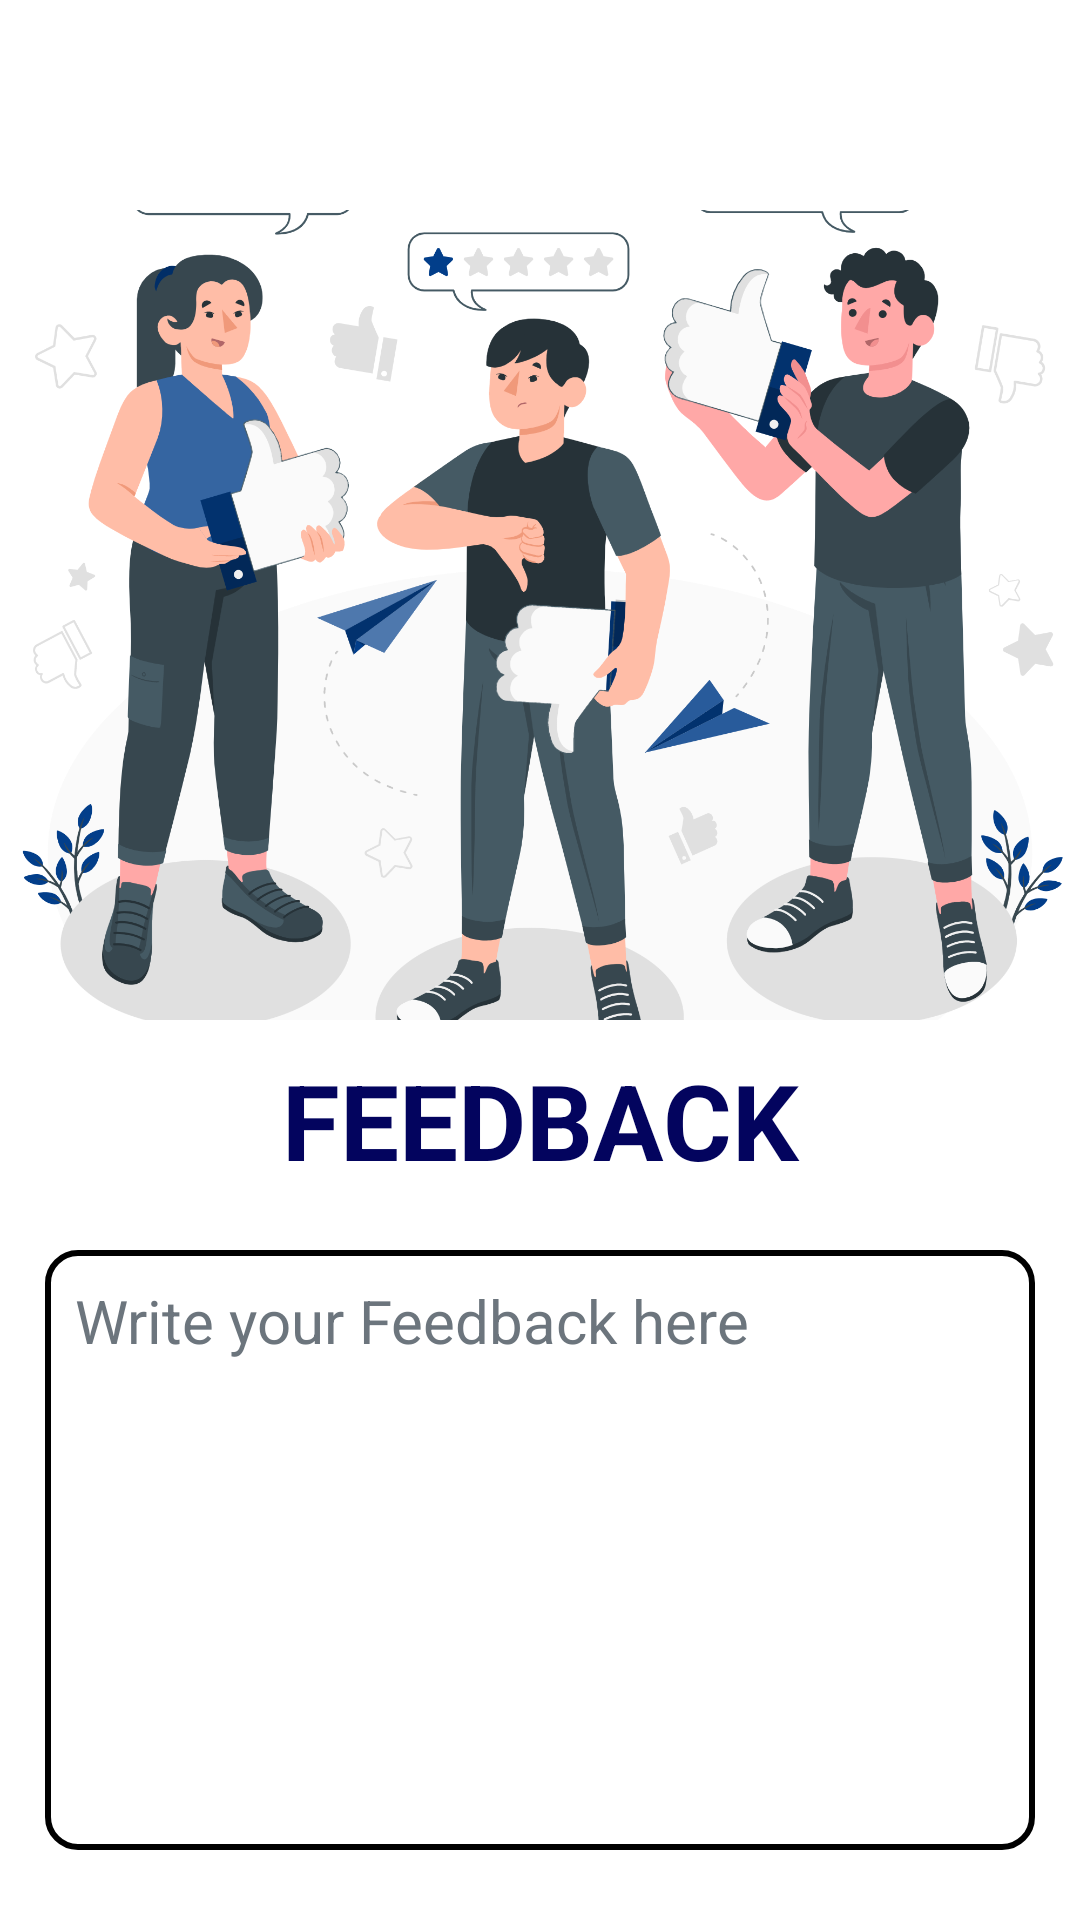

Write the Android layout XML for this screen, with the resource values it uses.
<!-- AndroidManifest.xml: application theme Theme.AttendanceTracker -->
<!-- res/layout/fragment_feedback.xml -->
<?xml version="1.0" encoding="utf-8"?>
<androidx.constraintlayout.widget.ConstraintLayout xmlns:android="http://schemas.android.com/apk/res/android"
android:layout_width="match_parent"
android:layout_height="match_parent"
xmlns:app="http://schemas.android.com/apk/res-auto"
android:background="@color/white">

<ImageView
    android:id="@+id/feedbackImage"
    android:layout_width="0dp"
    android:layout_height="270dp"
    app:layout_constraintTop_toTopOf="parent"
    app:layout_constraintLeft_toLeftOf="parent"
    app:layout_constraintRight_toRightOf="parent"
    app:srcCompat="@drawable/feedback_background"
    android:scaleType="centerCrop"
    android:layout_marginTop="70dp"/>

<TextView
    android:id="@+id/feedbackText"
    android:layout_width="match_parent"
    android:layout_height="wrap_content"
    app:layout_constraintTop_toBottomOf="@id/feedbackImage"
    app:layout_constraintLeft_toLeftOf="parent"
    app:layout_constraintRight_toRightOf="parent"
    android:text="FeedBack"
    android:textColor="@color/mainColor"
    android:layout_marginTop="10dp"
    android:gravity="center"
    android:textSize="35sp"
    android:textStyle="bold"
    android:textAllCaps="true"/>



<EditText
    android:id="@+id/feedbackData"
    android:layout_width="match_parent"
    android:layout_height="200dp"
    android:layout_marginLeft="15dp"
    android:layout_marginRight="15dp"
    android:layout_marginTop="20dp"
    android:background="@drawable/rounded_edittext"
    android:hint="Write your Feedback here"
    android:padding="10dp"
    android:textColor="@color/black"
    android:textColorHint="@color/grey"
    android:gravity="top"
    android:maxLength="400"
    app:layout_constraintTop_toBottomOf="@id/feedbackText"
    app:layout_constraintLeft_toLeftOf="parent"
    app:layout_constraintRight_toRightOf="parent"
    android:textSize="20sp"
    android:inputType="textMultiLine|textCapSentences"/>


<Button
    android:id="@+id/sendButton"
    android:layout_width="match_parent"
    android:layout_height="55dp"
    app:layout_constraintTop_toBottomOf="@id/feedbackData"
    app:layout_constraintRight_toRightOf="parent"
    android:layout_marginTop="20dp"
    android:layout_marginLeft="250dp"
    android:layout_marginRight="15dp"
    android:backgroundTint="@color/mainColor"
    android:text="Send"
    android:textSize="18sp"
    android:textColor="@color/white"/>


</androidx.constraintlayout.widget.ConstraintLayout>
<!-- resources referenced by this layout -->
<resources>
  <color name="black">#FF000000</color>
  <color name="grey">#6c757d</color>
  <color name="mainColor">#03045e</color>
  <color name="white">#FFFFFFFF</color>
  <!-- drawable feedback_background: png bitmap (drawable-v24, 538479 bytes) -->
  <!-- drawable rounded_edittext (drawable) -->
  <?xml version="1.0" encoding="utf-8"?>
  <shape xmlns:android="http://schemas.android.com/apk/res/android" android:shape="rectangle">
      <stroke
          android:width="2dp"
          android:color="@color/black" />
      <corners android:radius="10dp"/>
  </shape>
  <style name="Theme.AttendanceTracker" parent="Theme.MaterialComponents.DayNight.NoActionBar">
          
          <item name="colorPrimary">@color/mainColor</item>
          <item name="colorPrimaryVariant">@color/mainColor</item>
          <item name="colorOnPrimary">@color/white</item>
          
          <item name="colorSecondary">@color/teal_200</item>
          <item name="colorSecondaryVariant">@color/teal_700</item>
          <item name="colorOnSecondary">@color/white</item>
          
          <item name="android:statusBarColor" tools:targetApi="l">?attr/colorPrimaryVariant</item>
          
      </style>
  <color name="teal_200">#FF03DAC5</color>
  <color name="teal_700">#FF018786</color>
</resources>
